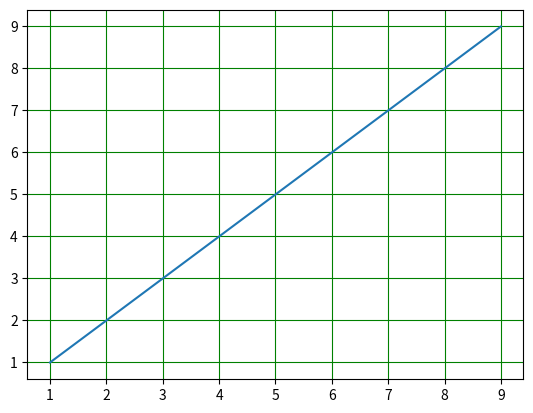

Generate this figure with matplotlib:
import matplotlib.pyplot as plt
import numpy as np
x=np.arange(1,10)
fig1=plt.figure()
ax1=fig1.add_subplot(111)
plt.plot(x,x)
ax1.grid(color='g')

